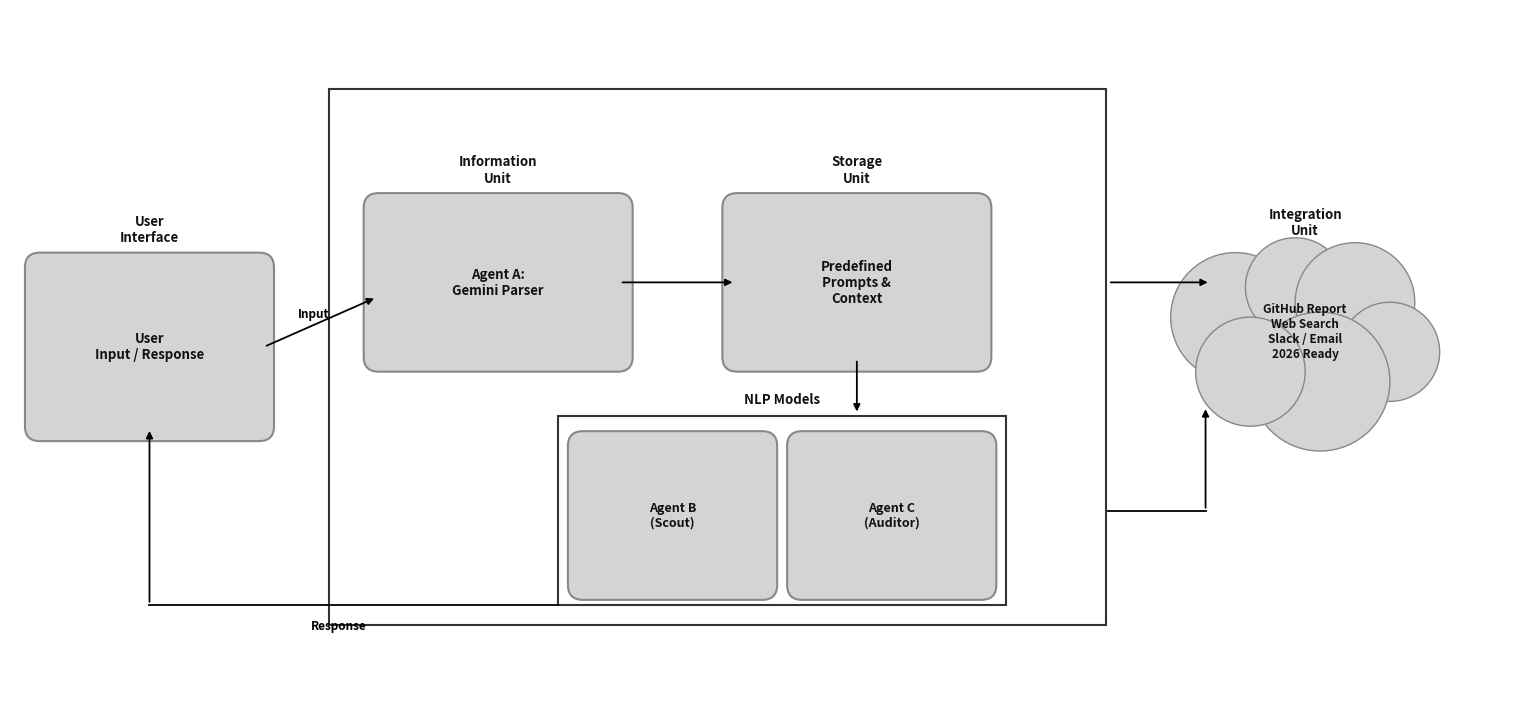

Reproduce this figure in Python. (Note: this script raises an exception after producing the figure.)
import matplotlib.pyplot as plt
import matplotlib.patches as patches
from matplotlib.patches import FancyBboxPatch, FancyArrowPatch
import numpy as np

fig, ax = plt.subplots(figsize=(15, 7))
fig.patch.set_facecolor('white')
ax.set_facecolor('white')
ax.axis('off')
ax.set_xlim(0, 15)
ax.set_ylim(0, 7)

BOX_BG = "#d4d4d4"
BOX_EC = "#888888"
CONTAINER_EC = "#333333"
TEXT_COLOR = "#111111"
TITLE_COLOR = "#111111"

def draw_box(ax, x, y, w, h, label, title=None, fontsize=9.5):
    box = FancyBboxPatch((x, y), w, h, boxstyle="round,pad=0.15",
                         facecolor=BOX_BG, edgecolor=BOX_EC, linewidth=1.5, zorder=3)
    ax.add_patch(box)
    ax.text(x + w/2, y + h/2, label, ha='center', va='center',
            fontsize=fontsize, fontweight='bold', color=TEXT_COLOR, zorder=4)
    if title:
        ax.text(x + w/2, y + h + 0.23, title, ha='center', va='bottom',
                fontsize=9.5, fontweight='bold', color=TITLE_COLOR, zorder=4)

def draw_container(ax, x, y, w, h, label=None):
    rect = patches.Rectangle((x, y), w, h, facecolor='none',
                              edgecolor=CONTAINER_EC, linewidth=1.5, zorder=2)
    ax.add_patch(rect)
    if label:
        ax.text(x + w/2, y + h + 0.15, label, ha='center', va='bottom',
                fontsize=10, fontweight='bold', color=TITLE_COLOR, zorder=4)

def draw_cloud(ax, cx, cy, label, title=None):
    """Draw a cloud shape centred at (cx, cy)."""
    radii = [0.65, 0.50, 0.60, 0.50, 0.70, 0.55]
    offsets = [(-0.7, 0.25), (-0.1, 0.55), (0.5, 0.4), (0.85, -0.1), (0.15, -0.4), (-0.55, -0.3)]
    for (dx, dy), r in zip(offsets, radii):
        c = plt.Circle((cx + dx, cy + dy), r, facecolor=BOX_BG, edgecolor=BOX_EC, linewidth=1, zorder=3)
        ax.add_artist(c)
    ax.text(cx, cy + 0.1, label, ha='center', va='center',
            fontsize=8.5, fontweight='bold', color=TEXT_COLOR, zorder=5, multialignment='center')
    if title:
        ax.text(cx, cy + 1.05, title, ha='center', va='bottom',
                fontsize=9.5, fontweight='bold', color=TITLE_COLOR, zorder=5)

def arrow(ax, x1, y1, x2, y2):
    ax.annotate("", xy=(x2, y2), xytext=(x1, y1),
                arrowprops=dict(arrowstyle="-|>", color="black", lw=1.3), zorder=5)

def line(ax, xs, ys):
    ax.plot(xs, ys, color='black', lw=1.3, zorder=5)


# ─── 1. User Interface box (left) ───────────────────────────────────────────
draw_box(ax, 0.3, 2.8, 2.2, 1.6, "User\nInput / Response", title="User\nInterface")

# ─── 2. Big container (Information + Storage + NLP sub zone) ────────────────
draw_container(ax, 3.2, 0.8, 7.8, 5.4)

# ─── 3. Information Unit ────────────────────────────────────────────────────
draw_box(ax, 3.7, 3.5, 2.4, 1.5, "Agent A:\nGemini Parser", title="Information\nUnit")

# ─── 4. Storage Unit ────────────────────────────────────────────────────────
draw_box(ax, 7.3, 3.5, 2.4, 1.5, "Predefined\nPrompts &\nContext", title="Storage\nUnit")

# ─── 5. NLP / Multi-Agent sub-container ─────────────────────────────────────
draw_container(ax, 5.5, 1.0, 4.5, 1.9)
ax.text(5.5 + 4.5/2, 3.0, "NLP Models", ha='center', va='bottom',
        fontsize=9.5, fontweight='bold', color=TITLE_COLOR, zorder=4)

draw_box(ax, 5.75, 1.2, 1.8, 1.4, "Agent B\n(Scout)", fontsize=9)
draw_box(ax, 7.95, 1.2, 1.8, 1.4, "Agent C\n(Auditor)", fontsize=9)

# ─── 6. Integration Unit (cloud, right) ─────────────────────────────────────
draw_cloud(ax, 13.0, 3.65,
           "GitHub Report\nWeb Search\nSlack / Email\n2026 Ready",
           title="Integration\nUnit")

# ─── ARROWS ──────────────────────────────────────────────────────────────────
# Input: User → Information Unit
arrow(ax, 2.55, 3.6, 3.68, 4.1)
ax.text(3.05, 3.9, "Input", fontsize=8.5, fontweight='bold', ha='center')

# Information Unit → Storage Unit
arrow(ax, 6.12, 4.25, 7.28, 4.25)

# Storage Unit → NLP sub-container
arrow(ax, 8.5, 3.48, 8.5, 2.92)

# NLP sub-container → Integration Unit
line(ax, [11.02, 12.0], [1.95, 1.95])
arrow(ax, 12.0, 1.95, 12.0, 3.0)

# Response: bottom of NLP sub → bottom of User box
line(ax,  [5.5, 1.4], [1.0, 1.0])
arrow(ax, 1.4, 1.0, 1.4, 2.78)
ax.text(3.3, 0.75, "Response", fontsize=8.5, fontweight='bold', ha='center')

# Storage → Integration
arrow(ax, 11.02, 4.25, 12.05, 4.25)

plt.tight_layout(pad=0.2)
plt.savefig("v:/PROJECTS/ai+agent/workflow_demo.png", dpi=200, bbox_inches='tight', facecolor='white')
print("Saved!")
